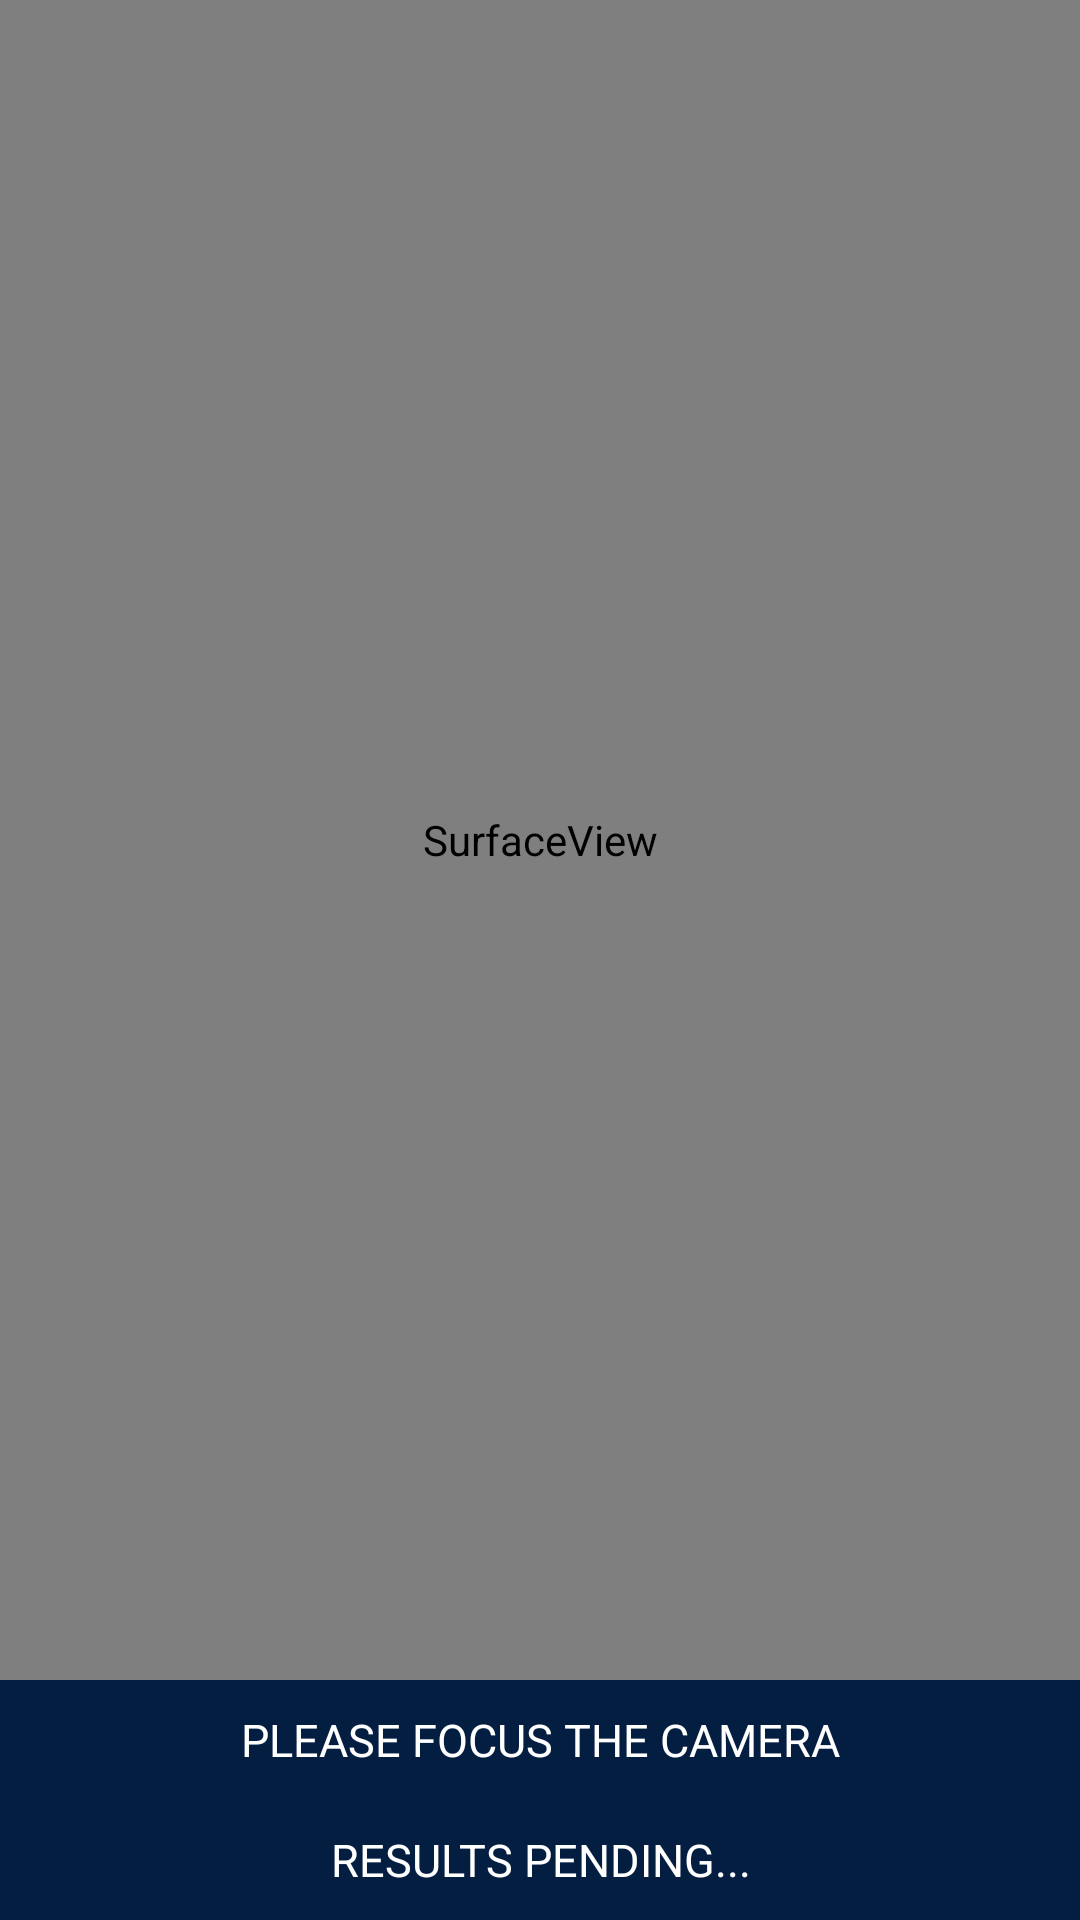

Reconstruct the res/layout file that produces this screen, plus the resources it refers to.
<!-- AndroidManifest.xml: application theme AppTheme -->
<!-- res/layout/activity_scan_qr.xml -->
<?xml version="1.0" encoding="utf-8"?>
<LinearLayout xmlns:android="http://schemas.android.com/apk/res/android"
    xmlns:app="http://schemas.android.com/apk/res-auto"
    android:layout_width="match_parent"
    android:layout_height="match_parent"
    android:orientation="vertical"
    android:weightSum="8"
    >


    <SurfaceView
        android:id="@+id/cameraPreview"
        android:layout_centerInParent="true"
        android:layout_width="match_parent"
        android:layout_height="0dp"
        android:layout_weight="7"
        />

    <TextView
        android:id="@+id/txtResult1"
        android:layout_below="@id/cameraPreview"
        android:layout_width="match_parent"
        android:layout_height="0dp"
        android:layout_weight="0.5"
        style="@style/qrCodeTxt"
        android:text="Please focus the camera"
        android:background="@color/colorPrimary"
        />

    <TextView
        android:id="@+id/txtResult2"
        android:layout_below="@id/cameraPreview"
        android:layout_width="match_parent"
        android:layout_height="0dp"
        android:layout_weight="0.5"
        style="@style/qrCodeTxt"
        android:text="Results pending..."
        android:background="@color/colorPrimary"
        />

</LinearLayout>
<!-- resources referenced by this layout -->
<resources>
  <color name="colorPrimary">#041E42</color>
  <style name="qrCodeTxt" parent="android:TextAppearance">
          <item name="android:textSize">15dp</item>
          <item name="android:textColor">@color/colorWhite</item>
          <item name="android:textAllCaps">true</item>
          <item name="android:gravity">center</item>
          <item name="android:background">@color/colorPrimary</item>
      </style>
  <style name="AppTheme" parent="Theme.AppCompat.Light.NoActionBar">
          
          <item name="colorPrimary">@color/colorPrimary</item>
          <item name="colorPrimaryDark">@color/colorPrimaryDark</item>
          <item name="colorAccent">@color/colorPrimary</item>
      </style>
  <color name="colorWhite">#FFFFFF</color>
  <color name="colorPrimaryDark">#00574B</color>
</resources>
